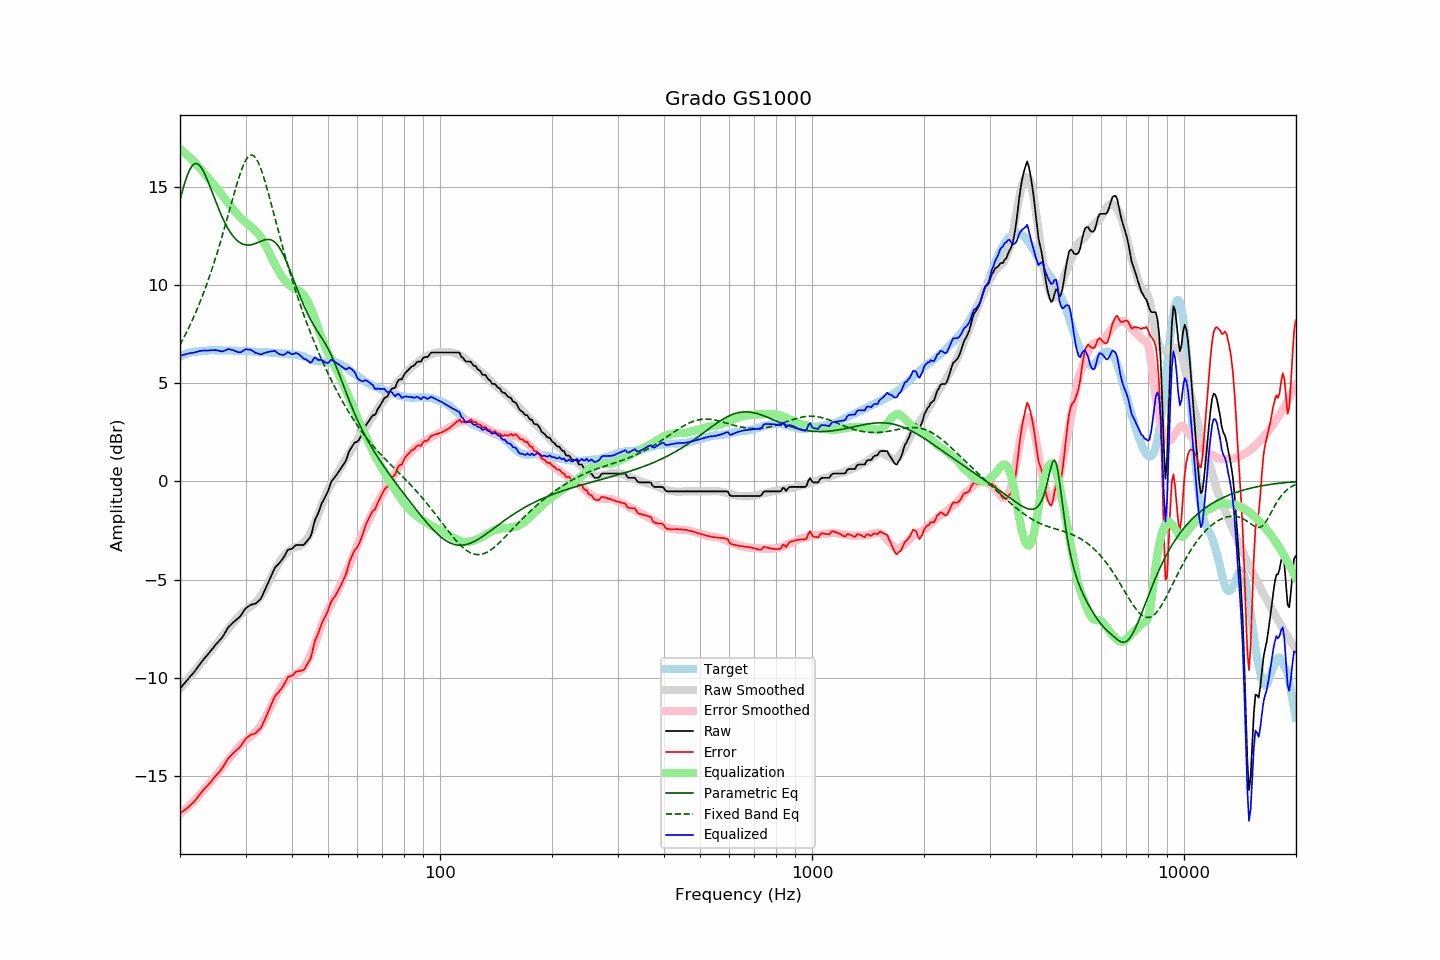

The table this chart was drawn from, first rows:
frequency, raw, error, smoothed, error_smoothed, equalization, parametric_eq, fixed_band_eq, equalized_raw, equalized_smoothed, target
20.00, -10.54, -16.90, -10.55, -16.93, 16.93, 14.33, 6.95, 6.39, 6.38, 6.36
20.20, -10.45, -16.85, -10.46, -16.86, 16.86, 14.64, 7.10, 6.41, 6.41, 6.40
20.40, -10.35, -16.78, -10.36, -16.79, 16.79, 14.93, 7.25, 6.44, 6.43, 6.43
20.61, -10.26, -16.72, -10.26, -16.72, 16.72, 15.20, 7.41, 6.46, 6.46, 6.46
20.81, -10.16, -16.66, -10.16, -16.65, 16.65, 15.45, 7.58, 6.49, 6.49, 6.50
21.02, -10.07, -16.61, -10.06, -16.57, 16.57, 15.67, 7.74, 6.50, 6.51, 6.54
21.23, -9.97, -16.52, -9.96, -16.49, 16.49, 15.85, 7.91, 6.52, 6.53, 6.55
21.44, -9.88, -16.45, -9.86, -16.41, 16.41, 16.00, 8.09, 6.54, 6.55, 6.57
21.66, -9.78, -16.37, -9.76, -16.33, 16.33, 16.10, 8.27, 6.55, 6.57, 6.59
21.87, -9.69, -16.29, -9.66, -16.25, 16.25, 16.16, 8.46, 6.56, 6.59, 6.60
22.09, -9.58, -16.19, -9.56, -16.16, 16.16, 16.18, 8.65, 6.58, 6.60, 6.61
22.31, -9.47, -16.08, -9.46, -16.08, 16.08, 16.16, 8.84, 6.61, 6.61, 6.61
22.54, -9.35, -15.97, -9.36, -15.98, 15.98, 16.10, 9.04, 6.63, 6.62, 6.62
22.76, -9.24, -15.87, -9.25, -15.89, 15.89, 16.00, 9.24, 6.65, 6.63, 6.63
22.99, -9.13, -15.76, -9.15, -15.79, 15.79, 15.87, 9.45, 6.66, 6.64, 6.63
23.22, -9.03, -15.67, -9.04, -15.69, 15.69, 15.72, 9.67, 6.66, 6.65, 6.64
23.45, -8.93, -15.58, -8.94, -15.59, 15.59, 15.54, 9.89, 6.66, 6.65, 6.65
23.69, -8.84, -15.50, -8.84, -15.50, 15.50, 15.35, 10.12, 6.66, 6.66, 6.66
23.92, -8.74, -15.41, -8.74, -15.40, 15.40, 15.14, 10.35, 6.66, 6.66, 6.67
24.16, -8.64, -15.32, -8.65, -15.31, 15.31, 14.93, 10.59, 6.67, 6.67, 6.68
24.40, -8.54, -15.23, -8.55, -15.21, 15.21, 14.72, 10.83, 6.68, 6.67, 6.69
24.65, -8.44, -15.12, -8.44, -15.12, 15.12, 14.50, 11.08, 6.67, 6.67, 6.68
24.89, -8.33, -15.01, -8.34, -15.01, 15.01, 14.29, 11.34, 6.69, 6.67, 6.68
25.14, -8.24, -14.92, -8.24, -14.91, 14.91, 14.08, 11.60, 6.67, 6.68, 6.68
25.39, -8.15, -14.83, -8.13, -14.81, 14.81, 13.88, 11.87, 6.66, 6.68, 6.68
25.65, -8.06, -14.74, -8.02, -14.70, 14.70, 13.68, 12.14, 6.64, 6.68, 6.68
25.91, -7.97, -14.63, -7.91, -14.59, 14.59, 13.49, 12.42, 6.61, 6.67, 6.66
26.16, -7.85, -14.51, -7.81, -14.48, 14.48, 13.32, 12.71, 6.63, 6.67, 6.67
26.43, -7.71, -14.38, -7.71, -14.37, 14.37, 13.15, 12.99, 6.66, 6.67, 6.67
26.69, -7.57, -14.24, -7.61, -14.27, 14.27, 12.99, 13.28, 6.70, 6.66, 6.67
26.96, -7.43, -14.10, -7.51, -14.17, 14.17, 12.85, 13.58, 6.74, 6.66, 6.67
27.23, -7.35, -14.02, -7.41, -14.07, 14.07, 12.72, 13.87, 6.72, 6.66, 6.67
27.50, -7.27, -13.94, -7.31, -13.97, 13.97, 12.60, 14.17, 6.70, 6.66, 6.67
27.77, -7.19, -13.85, -7.21, -13.87, 13.87, 12.49, 14.46, 6.68, 6.66, 6.66
28.05, -7.12, -13.78, -7.11, -13.77, 13.77, 12.39, 14.75, 6.65, 6.65, 6.66
28.33, -7.05, -13.69, -7.01, -13.66, 13.66, 12.30, 15.03, 6.61, 6.65, 6.64
28.62, -6.98, -13.63, -6.92, -13.57, 13.57, 12.23, 15.30, 6.58, 6.65, 6.65
28.90, -6.91, -13.56, -6.83, -13.48, 13.48, 12.17, 15.56, 6.57, 6.65, 6.65
29.19, -6.81, -13.45, -6.75, -13.39, 13.39, 12.12, 15.80, 6.58, 6.64, 6.64
29.48, -6.68, -13.33, -6.67, -13.32, 13.32, 12.08, 16.01, 6.64, 6.64, 6.65
29.78, -6.55, -13.20, -6.61, -13.24, 13.24, 12.05, 16.20, 6.69, 6.64, 6.65
30.08, -6.45, -13.10, -6.55, -13.18, 13.18, 12.04, 16.36, 6.73, 6.63, 6.65
30.38, -6.39, -13.02, -6.48, -13.11, 13.11, 12.03, 16.48, 6.72, 6.63, 6.63
30.68, -6.34, -12.97, -6.42, -13.05, 13.05, 12.03, 16.57, 6.71, 6.62, 6.63
30.99, -6.28, -12.90, -6.36, -12.98, 12.98, 12.04, 16.61, 6.70, 6.62, 6.62
31.30, -6.26, -12.88, -6.30, -12.91, 12.91, 12.06, 16.61, 6.65, 6.61, 6.62
31.61, -6.24, -12.86, -6.23, -12.84, 12.84, 12.08, 16.56, 6.60, 6.61, 6.62
31.93, -6.22, -12.82, -6.16, -12.76, 12.76, 12.11, 16.47, 6.54, 6.60, 6.60
32.24, -6.15, -12.74, -6.08, -12.68, 12.68, 12.15, 16.34, 6.53, 6.60, 6.59
32.57, -6.08, -12.67, -5.98, -12.58, 12.58, 12.18, 16.18, 6.50, 6.59, 6.59
32.89, -6.00, -12.59, -5.88, -12.46, 12.46, 12.22, 15.98, 6.46, 6.59, 6.59
33.22, -5.86, -12.45, -5.75, -12.34, 12.34, 12.25, 15.76, 6.48, 6.58, 6.59
33.55, -5.68, -12.25, -5.62, -12.20, 12.20, 12.28, 15.51, 6.52, 6.58, 6.58
33.89, -5.50, -12.08, -5.47, -12.05, 12.05, 12.30, 15.24, 6.55, 6.57, 6.58
34.23, -5.32, -11.90, -5.32, -11.89, 11.89, 12.31, 14.95, 6.57, 6.57, 6.58
34.57, -5.14, -11.71, -5.16, -11.73, 11.73, 12.32, 14.66, 6.59, 6.56, 6.57
34.92, -4.95, -11.51, -5.00, -11.56, 11.56, 12.31, 14.35, 6.61, 6.56, 6.56
35.27, -4.77, -11.33, -4.84, -11.39, 11.39, 12.28, 14.04, 6.62, 6.55, 6.56
35.62, -4.59, -11.14, -4.67, -11.22, 11.22, 12.24, 13.73, 6.63, 6.55, 6.55
35.97, -4.40, -10.94, -4.51, -11.05, 11.05, 12.17, 13.42, 6.65, 6.54, 6.54
... 635 more rows
